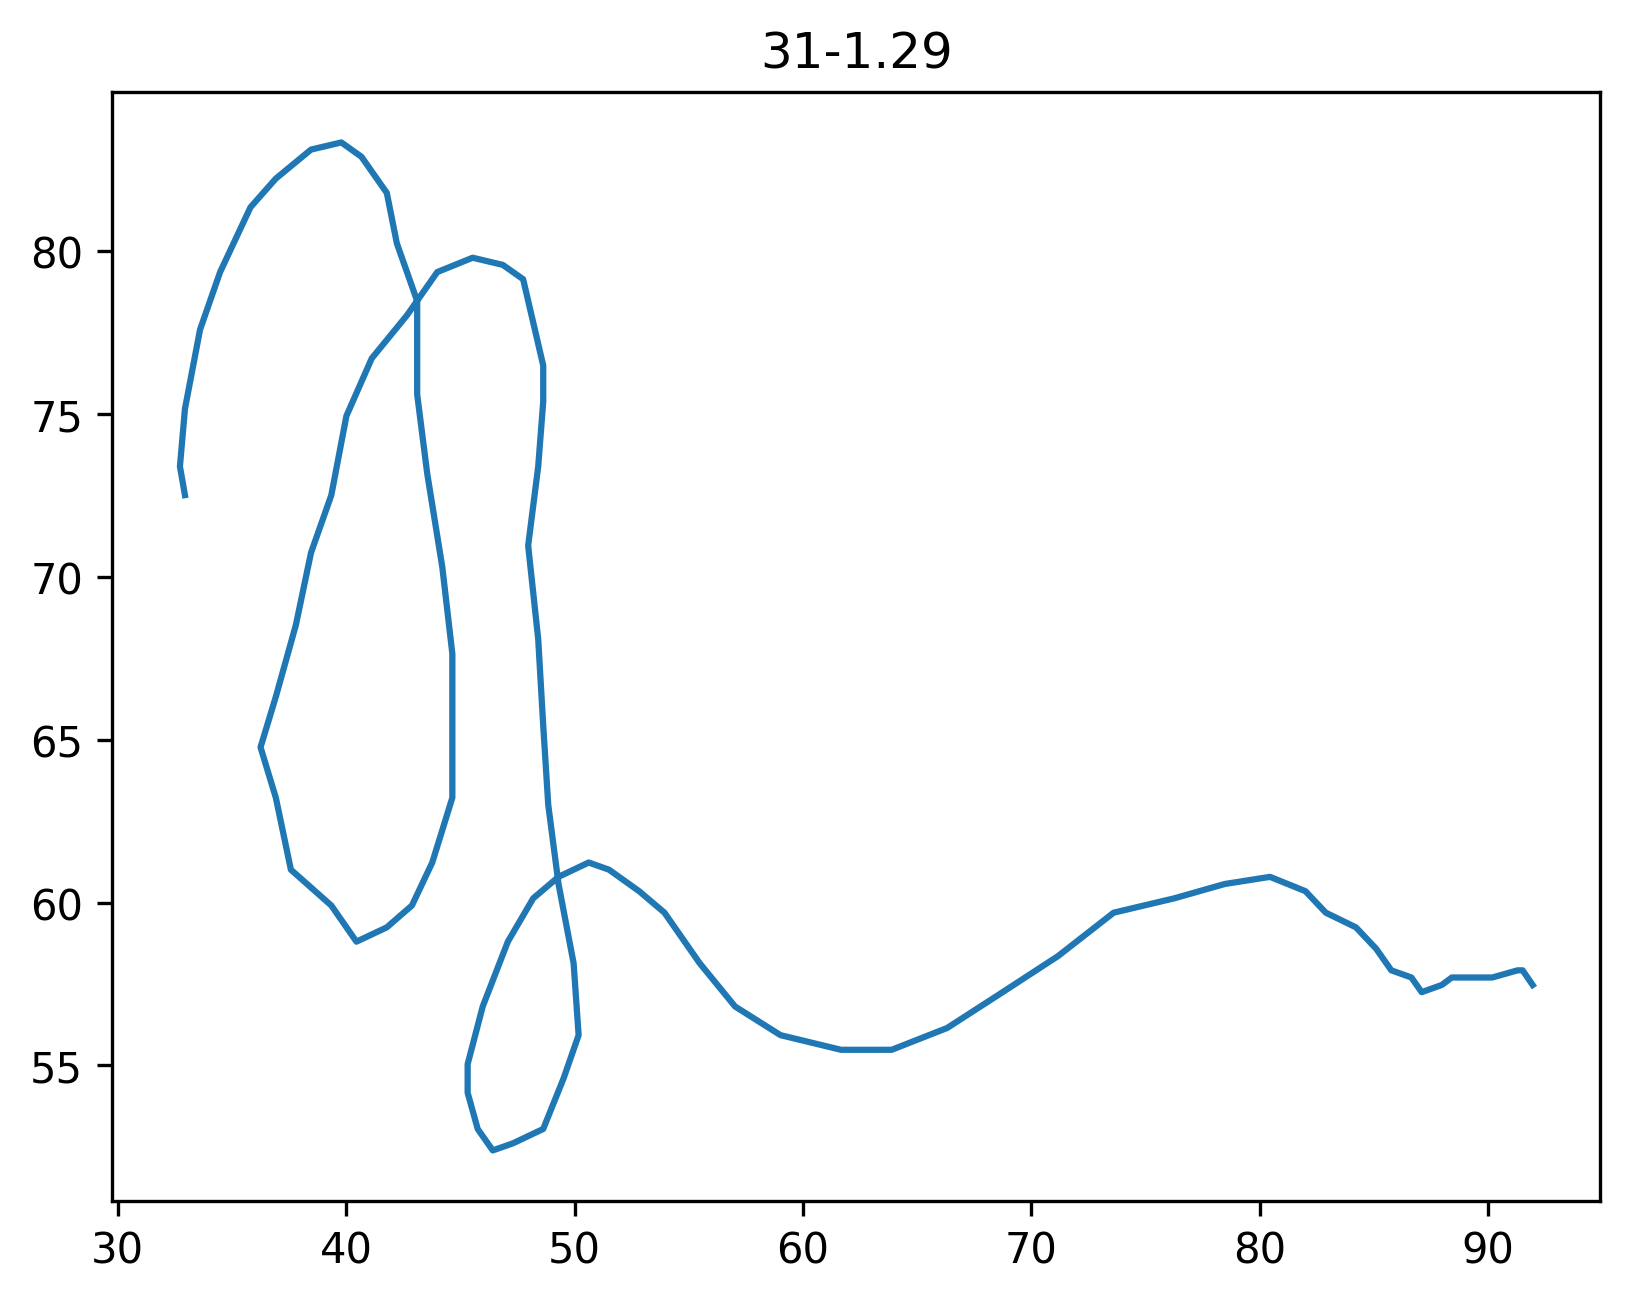

The data file committed next to this chart (first rows):
31-1.29, 6/1/2007.2, 10:36 AM.1
x, y, t
91.96, 57.47, 0.00
91.52, 57.92, 0.08
91.30, 57.92, 0.14
90.19, 57.70, 0.24
89.31, 57.70, 0.34
88.42, 57.70, 0.44
87.98, 57.47, 0.54
87.10, 57.25, 0.64
86.65, 57.70, 0.74
85.77, 57.92, 0.84
85.11, 58.58, 0.94
84.22, 59.24, 1.04
82.90, 59.69, 1.14
82.01, 60.35, 1.24
80.46, 60.79, 1.34
78.47, 60.57, 1.44
76.26, 60.13, 1.54
73.61, 59.69, 1.64
71.18, 58.36, 1.74
68.75, 57.25, 1.84
66.32, 56.15, 1.94
63.89, 55.48, 2.04
61.67, 55.48, 2.14
59.02, 55.93, 2.24
57.03, 56.81, 2.34
55.48, 58.14, 2.44
53.94, 59.69, 2.54
52.83, 60.35, 2.64
51.51, 61.01, 2.74
50.62, 61.23, 2.84
49.30, 60.79, 2.94
48.19, 60.13, 3.04
47.08, 58.80, 3.14
45.98, 56.81, 3.24
45.32, 55.04, 3.34
45.32, 54.16, 3.44
45.76, 53.05, 3.54
46.42, 52.39, 3.64
47.31, 52.61, 3.74
48.63, 53.05, 3.84
49.52, 54.60, 3.94
50.18, 55.93, 4.04
49.96, 58.14, 4.14
49.30, 60.57, 4.24
48.85, 63.00, 4.34
48.63, 65.43, 4.44
48.41, 68.09, 4.54
47.97, 70.96, 4.64
48.41, 73.39, 4.74
48.63, 75.38, 4.84
48.63, 76.49, 4.94
48.19, 77.81, 5.04
47.75, 79.14, 5.14
46.86, 79.58, 5.24
45.54, 79.80, 5.34
43.99, 79.36, 5.44
42.66, 78.03, 5.54
41.12, 76.71, 5.64
40.01, 74.94, 5.74
... 31 more rows
